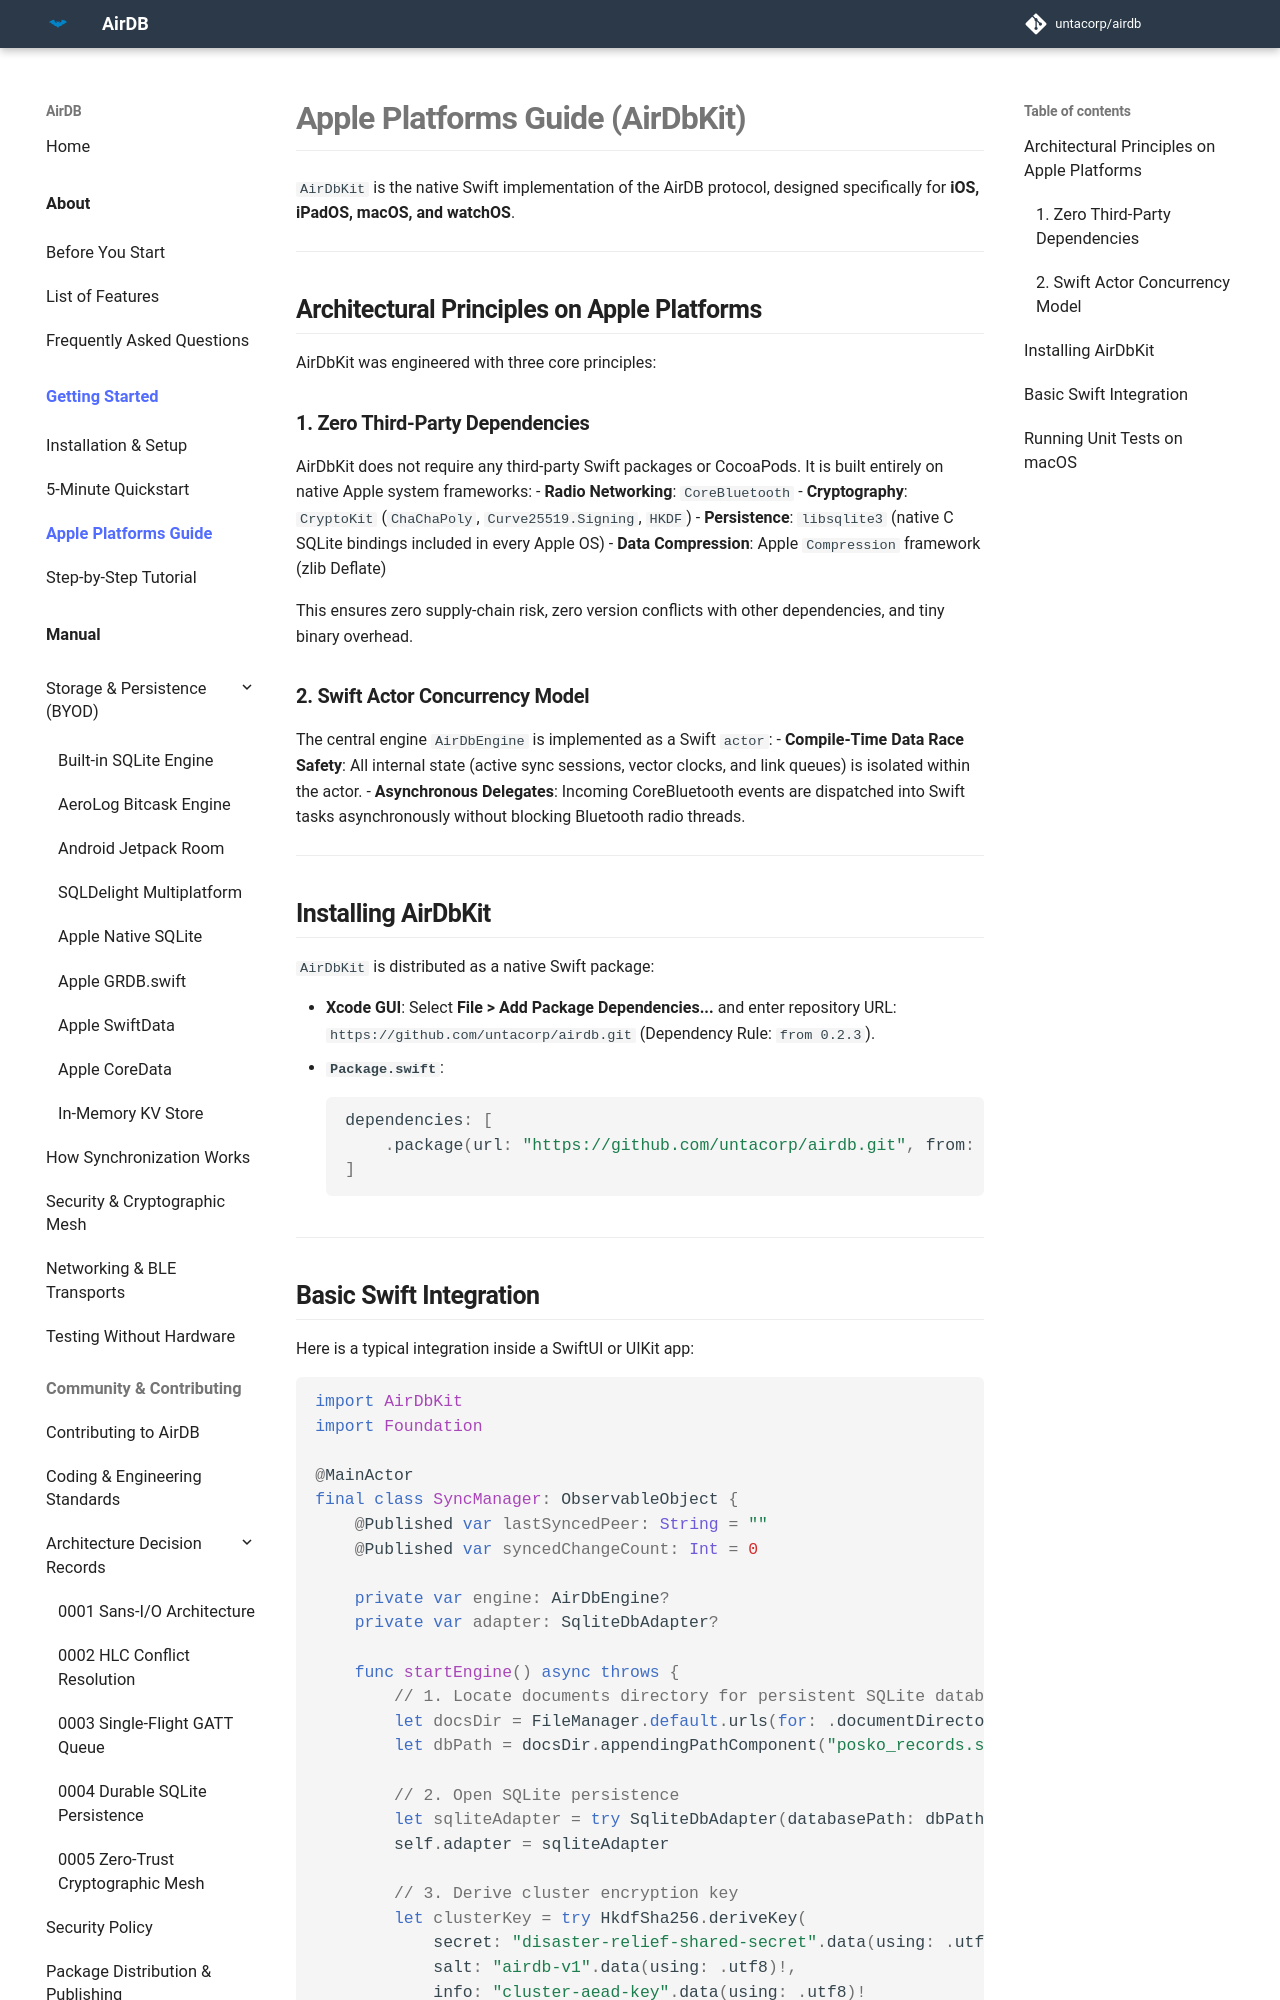

repository: untacorp/airdb · page: getting-started/apple-airdbkit/index.html · generator: mkdocs

# Apple Platforms Guide (AirDbKit)

`AirDbKit` is the native Swift implementation of the AirDB protocol, designed specifically for **iOS, iPadOS, macOS, and watchOS**.

---

## Architectural Principles on Apple Platforms

AirDbKit was engineered with three core principles:

### 1. Zero Third-Party Dependencies
AirDbKit does not require any third-party Swift packages or CocoaPods. It is built entirely on native Apple system frameworks:
- **Radio Networking**: `CoreBluetooth`
- **Cryptography**: `CryptoKit` (`ChaChaPoly`, `Curve25519.Signing`, `HKDF`)
- **Persistence**: `libsqlite3` (native C SQLite bindings included in every Apple OS)
- **Data Compression**: Apple `Compression` framework (zlib Deflate)

This ensures zero supply-chain risk, zero version conflicts with other dependencies, and tiny binary overhead.

### 2. Swift Actor Concurrency Model
The central engine `AirDbEngine` is implemented as a Swift `actor`:
- **Compile-Time Data Race Safety**: All internal state (active sync sessions, vector clocks, and link queues) is isolated within the actor.
- **Asynchronous Delegates**: Incoming CoreBluetooth events are dispatched into Swift tasks asynchronously without blocking Bluetooth radio threads.

---

## Installing AirDbKit

`AirDbKit` is distributed as a native Swift package:

* **Xcode GUI**: Select **File > Add Package Dependencies...** and enter repository URL:
  `https://github.com/untacorp/airdb.git` (Dependency Rule: `from 0.2.3`).
* **`Package.swift`**:
  ```swift
  dependencies: [
      .package(url: "https://github.com/untacorp/airdb.git", from: "0.2.3")
  ]
  ```

---
